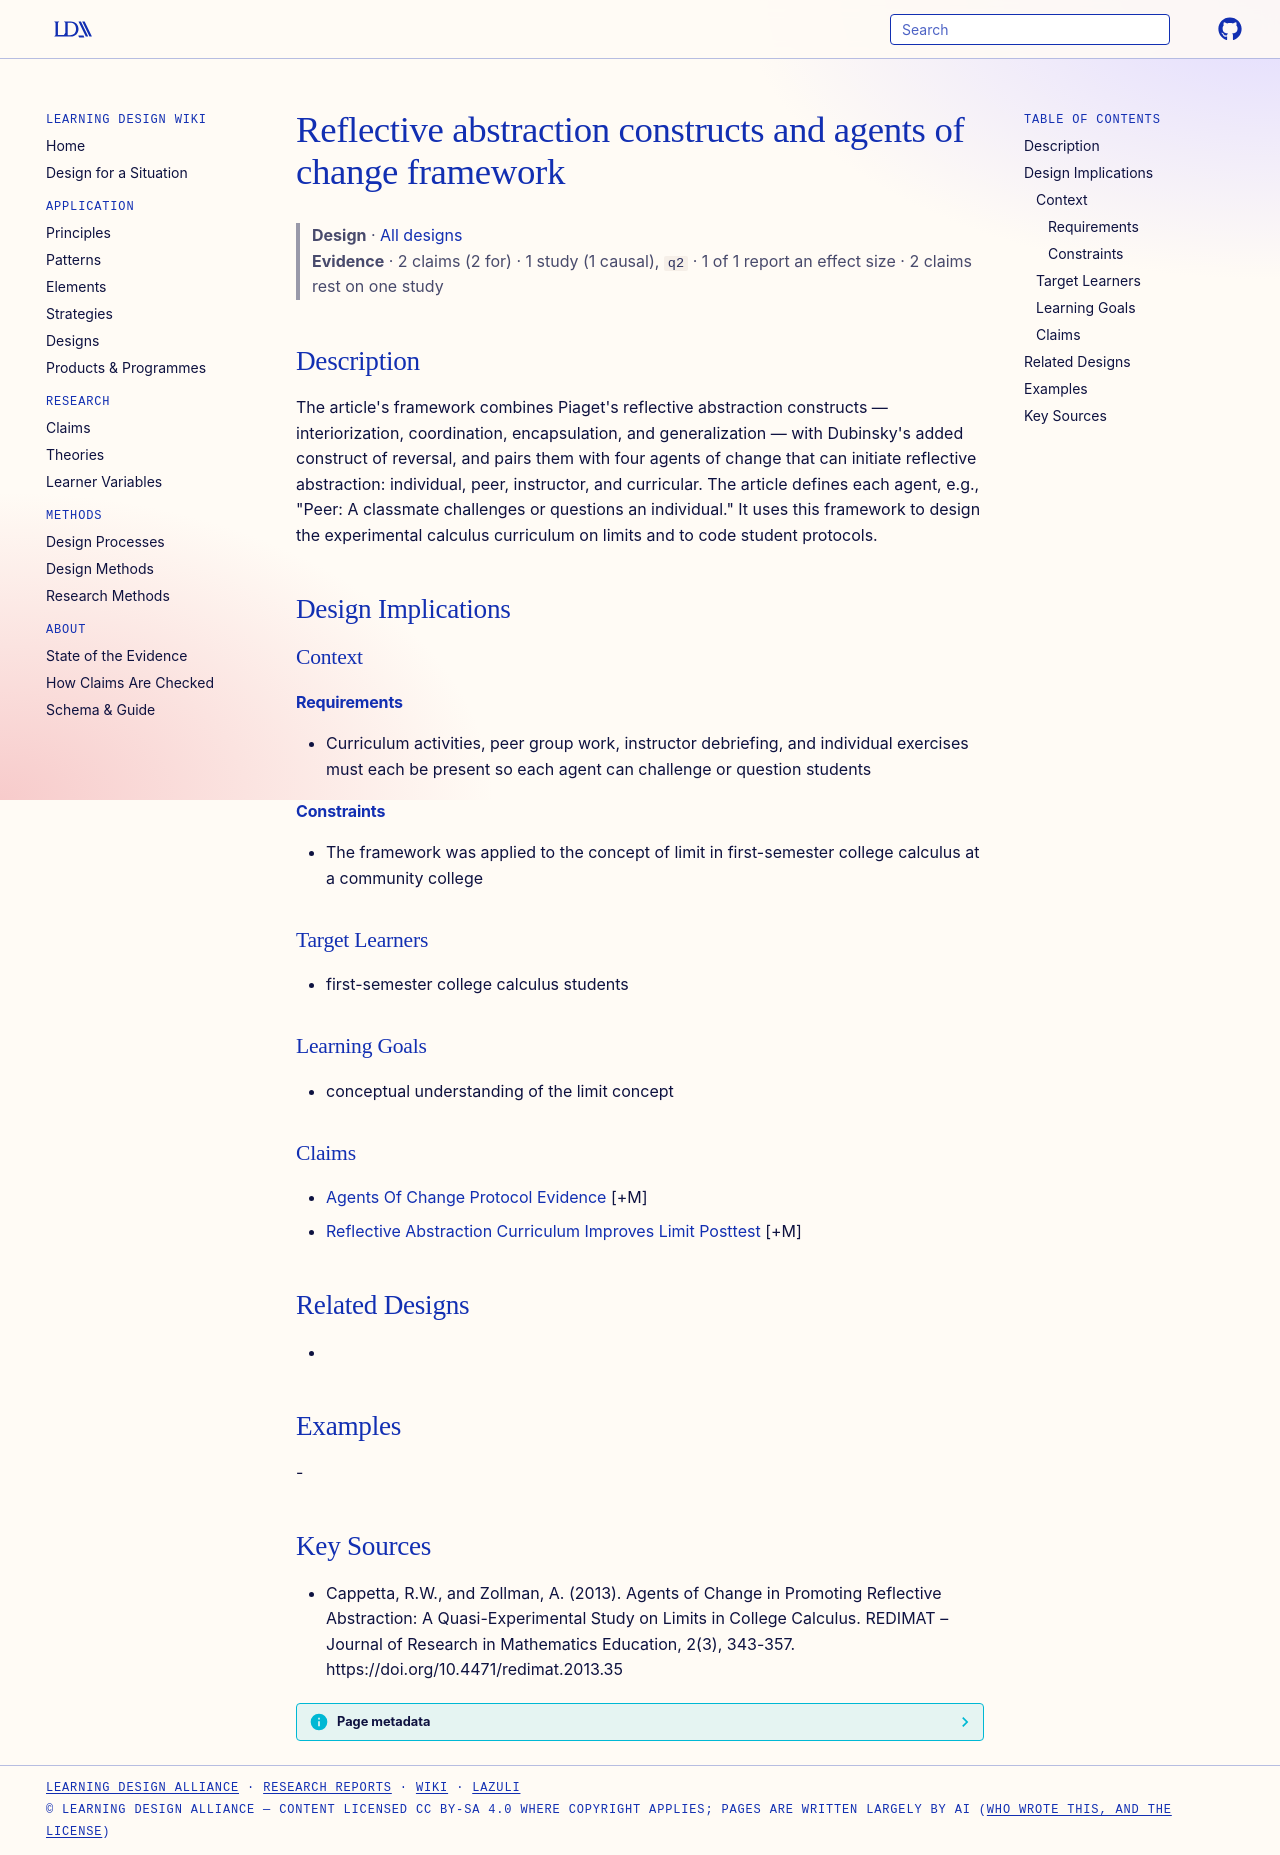

repository: Learning-Design-Alliance/learning-wiki · page: designs/reflective-abstraction-agents-of-change-framework/index.html · generator: mkdocs

---
type: design
id: reflective-abstraction-agents-of-change-framework
title: Reflective abstraction constructs and agents of change framework
description: "The article's framework combines Piaget's reflective abstraction constructs — interiorization, coordination, encapsulation, and generalization — with Dubinsky's added construct of reversal, and pairs them with four ag..."
status: review
generated:
  by: "process:settle-candidates"
  at: 2026-11-02
sources:
  - id: cappetta-2013
    resource: "https://doi.org/10.4471/redimat.2013.35"
    title: "Cappetta, R.W., and Zollman, A. (2013). Agents of Change in Promoting Reflective Abstraction: A Quasi-Experimental Study on Limits in College Calculus. REDIMAT – Journal of Research in Mathematics Education, 2(3), 343-357. https://doi.org/10.4471/redimat.2013.35"
    author: Cappetta, R.W., and Zollman, A
---

# Reflective abstraction constructs and agents of change framework

> **Design** · [All designs](index.md)
> **Evidence** · 2 claims (2 for) · 1 study (1 causal), `q2` · 1 of 1 report an effect size · 2 claims rest on one study

## Description
The article's framework combines Piaget's reflective abstraction constructs — interiorization, coordination, encapsulation, and generalization — with Dubinsky's added construct of reversal, and pairs them with four agents of change that can initiate reflective abstraction: individual, peer, instructor, and curricular. The article defines each agent, e.g., "Peer: A classmate challenges or questions an individual." It uses this framework to design the experimental calculus curriculum on limits and to code student protocols.

## Design Implications

### Context
#### Requirements
- Curriculum activities, peer group work, instructor debriefing, and individual exercises must each be present so each agent can challenge or question students
#### Constraints
- The framework was applied to the concept of limit in first-semester college calculus at a community college

### Target Learners
- first-semester college calculus students

### Learning Goals
- conceptual understanding of the limit concept

### Claims
- [Agents Of Change Protocol Evidence](../claims/agents-of-change-protocol-evidence.md) [+M]
- [Reflective Abstraction Curriculum Improves Limit Posttest](../claims/reflective-abstraction-curriculum-improves-limit-posttest.md) [+M]

## Related Designs
- 

## Examples
-

## Key Sources
- Cappetta, R.W., and Zollman, A. (2013). Agents of Change in Promoting Reflective Abstraction: A Quasi-Experimental Study on Limits in College Calculus. REDIMAT – Journal of Research in Mathematics Education, 2(3), 343-357. https://doi.org/10.4471/redimat.2013.35
